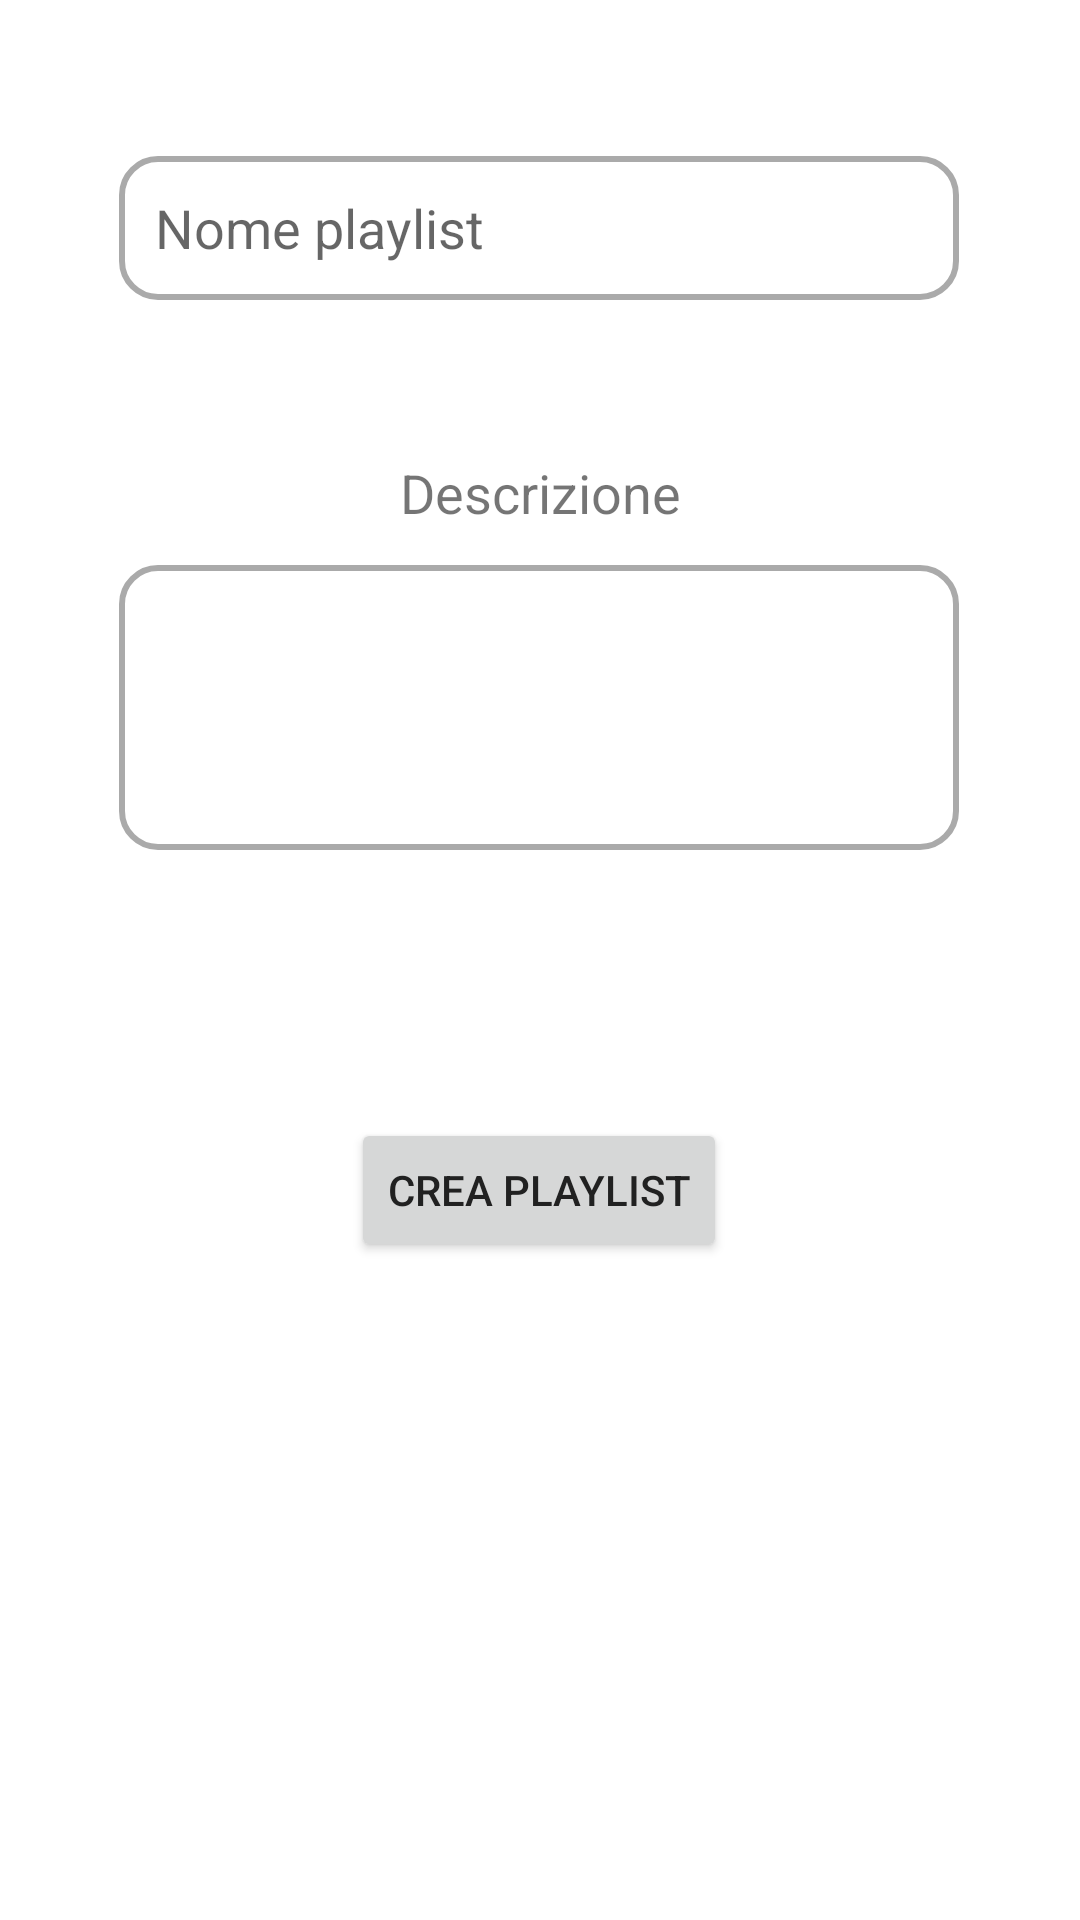

Layout XML and referenced resources for this Android screen:
<!-- AndroidManifest.xml: application theme Theme.Natour2021 -->
<!-- res/layout/activity_crea_playlist.xml -->
<?xml version="1.0" encoding="utf-8"?>
<androidx.constraintlayout.widget.ConstraintLayout xmlns:android="http://schemas.android.com/apk/res/android"
    xmlns:app="http://schemas.android.com/apk/res-auto"
    xmlns:tools="http://schemas.android.com/tools"
    android:layout_width="match_parent"
    android:layout_height="match_parent"
    tools:context=".Activities.CreaPlaylistActivity">

    <ScrollView
        android:layout_width="match_parent"
        android:layout_height="match_parent"
        android:fillViewport="true"
        app:layout_constraintBottom_toBottomOf="parent"
        app:layout_constraintEnd_toEndOf="parent"
        app:layout_constraintHorizontal_bias="0.0"
        app:layout_constraintStart_toStartOf="parent"
        app:layout_constraintTop_toTopOf="parent"
        app:layout_constraintVertical_bias="1.0">

        <androidx.constraintlayout.widget.ConstraintLayout
            android:layout_width="match_parent"
            android:layout_height="wrap_content">

            <EditText
                android:id="@+id/NomePlaylistEditText"
                android:layout_width="280dp"
                android:layout_height="48dp"
                android:layout_marginTop="52dp"
                android:background="@drawable/text_field_custom"
                android:ems="10"
                android:hint="@string/nome_playlist_text"
                android:inputType="textPersonName"
                android:minHeight="48dp"
                android:paddingStart="12dp"
                android:paddingEnd="12dp"
                android:textCursorDrawable="@drawable/cursor_custom"
                app:layout_constraintEnd_toEndOf="parent"
                app:layout_constraintHorizontal_bias="0.496"
                app:layout_constraintStart_toStartOf="parent"
                app:layout_constraintTop_toTopOf="parent" />

            <EditText
                android:id="@+id/DescrizionePlaylistEditText"
                android:layout_width="280dp"
                android:layout_height="95dp"
                android:layout_marginTop="12dp"
                android:background="@drawable/text_field_custom"
                android:ems="10"
                android:gravity="top|start"
                android:inputType="textMultiLine"
                android:lines="4"
                android:paddingStart="12dp"
                android:paddingEnd="12dp"

                android:textCursorDrawable="@drawable/cursor_custom"
                app:layout_constraintEnd_toEndOf="parent"
                app:layout_constraintHorizontal_bias="0.496"
                app:layout_constraintStart_toStartOf="parent"
                app:layout_constraintTop_toBottomOf="@+id/DescrizionePlaylistTextView" />

            <TextView
                android:id="@+id/DescrizionePlaylistTextView"
                android:layout_width="wrap_content"
                android:layout_height="wrap_content"
                android:layout_marginTop="52dp"
                android:text="@string/descrizione_segnalazione_text"
                android:textSize="18sp"
                app:layout_constraintEnd_toEndOf="parent"
                app:layout_constraintStart_toStartOf="parent"
                app:layout_constraintTop_toBottomOf="@+id/NomePlaylistEditText" />

            <Button
                android:id="@+id/CreaPlaylistButton"
                android:layout_width="wrap_content"
                android:layout_height="wrap_content"
                android:layout_marginTop="40dp"
                android:layout_marginBottom="16dp"
                android:text="@string/crea_playlist_button"
                android:textColor="#212121"
                app:layout_constraintBottom_toBottomOf="parent"
                app:layout_constraintEnd_toEndOf="parent"
                app:layout_constraintHorizontal_bias="0.498"
                app:layout_constraintStart_toStartOf="parent"
                app:layout_constraintTop_toBottomOf="@+id/DescrizionePlaylistEditText"
                app:layout_constraintVertical_bias="0.195" />

        </androidx.constraintlayout.widget.ConstraintLayout>
    </ScrollView>

</androidx.constraintlayout.widget.ConstraintLayout>
<!-- resources referenced by this layout -->
<resources>
  <!-- drawable cursor_custom (drawable-v24) -->
  <?xml version="1.0" encoding="utf-8"?>
  <shape xmlns:android="http://schemas.android.com/apk/res/android"
      android:shape="rectangle">
      <size
          android:height="20dp"
          android:width="1dp" />
      <solid
          android:color="#43A047" />
  
  </shape>
  <!-- drawable text_field_custom (drawable-v24) -->
  <?xml version="1.0" encoding="utf-8"?>
  <selector xmlns:android="http://schemas.android.com/apk/res/android">
      
      <item android:state_enabled="true" android:state_focused="true">
          <shape android:shape="rectangle">
              <solid android:color="@android:color/white" />
              <corners android:radius="12dp" />
              <stroke android:width="2dp" android:color="#43A047" />
          </shape>
      </item>
  
      
      <item android:state_enabled="true">
          <shape android:shape="rectangle">
              <solid android:color="@android:color/white" />
              <corners android:radius="12dp" />
              <stroke android:width="2dp" android:color="@android:color/darker_gray" />
          </shape>
      </item>
  </selector>
  <string name="crea_playlist_button">Crea playlist</string>
  <string name="descrizione_segnalazione_text">Descrizione</string>
  <string name="nome_playlist_text">Nome playlist</string>
  <style name="Theme.Natour2021" parent="Theme.MaterialComponents.DayNight.DarkActionBar">
          
          <item name="colorPrimary">#43A047</item>
          <item name="colorPrimaryVariant">#66BB6A</item>
          <item name="colorOnPrimary">@color/white</item>
          
          <item name="colorSecondary">@color/teal_200</item>
          <item name="colorSecondaryVariant">@color/teal_700</item>
          <item name="colorOnSecondary">@color/black</item>
          
          <item name="android:statusBarColor" tools:targetApi="l">?attr/colorPrimaryVariant</item>
          
      </style>
  <!-- not gathered from this repository: default colours our renderer supplied (Android Studio template values) -->
  <color name="teal_200">#FF03DAC5</color>
  <color name="teal_700">#FF018786</color>
  <color name="black">#FF000000</color>
  <color name="white">#FFFFFFFF</color>
</resources>
